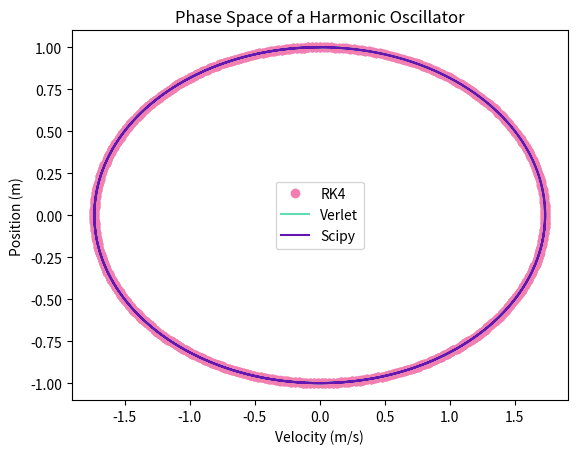
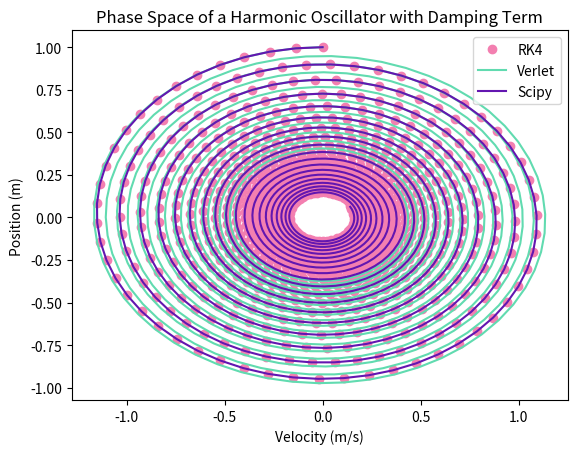
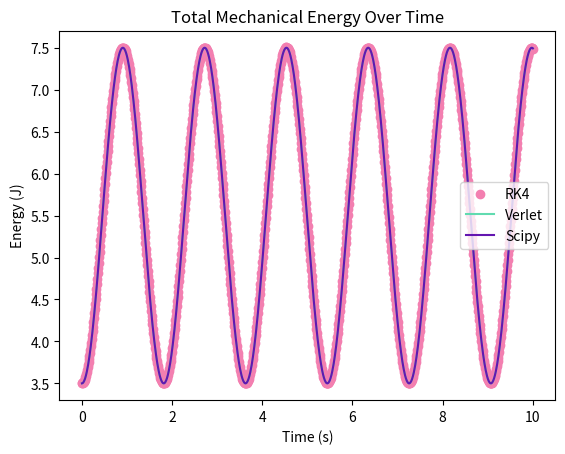
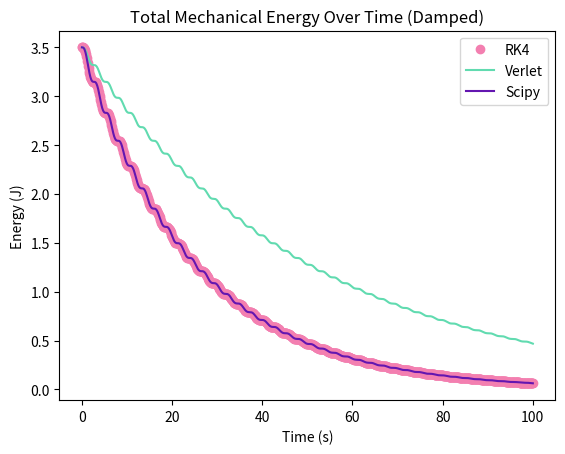

Generate these figures, in order, with matplotlib:
# -*- coding: utf-8 -*-
"""P3D1.ipynb

Automatically generated by Colab.

Original file is located at
    https://colab.research.google.com/drive/1VB_ExJHGGagS3KHdYGT90zrCSqWFot_C
"""

# Project 3 Draft 1 code
# Written by Cricket Bergner
# 03/10/26

# import libraries
import matplotlib.pyplot as plt
import numpy as np
import math
from scipy.integrate import odeint, solve_ivp

# integration functions from previous notebooks

# RK2 Method
def RK2(N_initial, tmin, tmax, nts, deriv):

    # define initial variables
    N = np.zeros(nts + 1)
    N[0] = N_initial
    t = np.linspace(tmin, tmax, nts + 1)
    dt = t[1] - t[0]

    # loop the first and second substep
    for it in range(0, nts):
        N_half = N[it] + (dt / 2) * deriv(N[it], t[it])
        N[it+1] = N[it] + dt * deriv(N_half, t[it] + dt/2)

    return t, N

# Euler Method
def Euler_solver(N_initial, tmin, tmax, nts, deriv):

    # define initial variables
    N = np.zeros(nts + 1)
    N[0] = N_initial
    t = np.linspace(tmin, tmax, nts + 1)
    dt = t[1] - t[0]

    # loop
    for it in range(0,nts):
        N[it+1] = N[it] + dt * deriv(N[it], t[it])

    return t, N

# Scipy Method (updated for SHO)
def scipy_method(N_initial, tmin, tmax, nts, deriv):

    t = np.linspace(tmin, tmax, nts)
    N = odeint(deriv, N_initial, t)
    x = N[:,0]
    v = N[:,1]

    return t, x, v

# RK4(5) scipy function

def RK45_method(N_initial, tmin, tmax, nts, deriv):
  t = np.linspace(tmin, tmax, nts)

  sol = solve_ivp(deriv, (tmin, tmax), N_initial, method='RK45', t_eval=t)

  x = sol.y[0]
  v = sol.y[1]

  return t, x, v

"""Time Complexity: O(n), where n is (x-x0)/h.
Auxiliary Space: O(1) as constant space for variables is being used

source: https://www.geeksforgeeks.org/dsa/runge-kutta-4th-order-method-solve-differential-equation/
"""

# Verlet-velocity sympletic integrator

def accel(x, t):
    return -(k/m)*x

def verlet(N_initial, tmin, tmax, nts, deriv):

  # define inital variables
  x0, v0 = N_initial
  x = np.zeros(nts + 1)
  v = np.zeros(nts + 1)
  x[0] = x0
  v[0] = v0
  t = np.linspace(tmin, tmax, nts + 1)
  dt = t[1] - t[0]

  # loop
  for i in range(nts):
    a = deriv(x[i], t[i])
    v_half = v[i] + 0.5 * dt * a
    x[i+1] = x[i] + dt * v_half
    a_new = deriv(x[i+1], t[i+1])
    v[i+1] = v_half + 0.5 * dt * a_new

  return t, x, v

"""https://stackoverflow.com/questions/29009771/verlet-algorithm-implementation-in-python"""

# For a simple harmonic oscillator not at rest, what shape will it trace out in phase space?

# deriv functions
def deriv_ivp(t, N):
    x, v = N
    dxdt = v
    dvdt = -(k/m)*x
    return [dxdt, dvdt]

def deriv_odeint(N, t):
    x, v = N
    dxdt = v
    dvdt = -(k/m)*x
    return [dxdt, dvdt]

# define initial variables
m = 1
k = 3
omega = np.sqrt(k/m)
nts = 1024 # larger nts, better approximation

N_initial = [1, 0]
tmin = 0
tmax = 10

# call the integrators
t_s, x_s, v_s = scipy_method(N_initial, tmin, tmax, nts, deriv_odeint)
t_r, x_r, v_r = RK45_method(N_initial, tmin, tmax, nts, deriv_ivp)
t_v, x_v, v_v = verlet(N_initial, tmin, tmax, nts, accel)

# t_s, x_s, v_s = scipy_method(N_initial, tmin, tmax, nts, deriv_odeint)
# m = 3
# k = 1

# t_r, x_r, v_r = RK45_method(N_initial, tmin, tmax, nts, deriv_ivp)
# m = 2
# k = 3

# t_v, x_v, v_v = verlet(N_initial, tmin, tmax, nts, accel)

# make the plots

plt.plot(v_r, x_r, 'o', color = '#f37fb0', label = "RK4")
plt.plot(v_v, x_v, color = '#61dbb0', label = "Verlet")
plt.plot(v_s, x_s, color = '#6316b0', label = "Scipy")
plt.xlabel("Velocity (m/s)")
plt.ylabel("Position (m)")
plt.title("Phase Space of a Harmonic Oscillator")
plt.legend()
plt.show()
print("")

print("The shape the simple harmonic oscillator will trace out in phase space is an ellipse. Note that all the integration methods were passed")
print("different initial variables. This shows even with different initial conditions the phase space will always show an ellipse.")
print("")

# How does a SHM evolve with a linear damping term?

# rewriting deriv and accel functions to fit damping term
# derivative functions will need a damping term in the derivative
def deriv_ivp(t, N):
    x, v = N
    dxdt = v
    dvdt = -(k/m)*x - (b/m)*v
    return [dxdt, dvdt]

def deriv_odeint(N, t):
    x, v = N
    dxdt = v
    dvdt = -(k/m)*x - (b/m)*v
    return [dxdt, dvdt]

# acceleration term will include velocity
def accel(x, v):
    return -(k/m)*x - (b/m)*v

# updating verlet
def verlet(N_initial, tmin, tmax, nts, deriv):

  # define inital variables
  x0, v0 = N_initial
  x = np.zeros(nts + 1)
  v = np.zeros(nts + 1)
  x[0] = x0
  v[0] = v0
  t = np.linspace(tmin, tmax, nts + 1)
  dt = t[1] - t[0]

  # loop
  for i in range(nts):
    a = deriv(x[i], v[i])
    v_half = v[i] + 0.5 * dt * a
    x[i+1] = x[i] + dt * v_half
    a_new = deriv(x[i+1], v[i+1])
    v[i+1] = v_half + 0.5 * dt * a_new

  return t, x, v

# everything else will stay the same, but with a b term added
m = 5
k = 7
b = 0.2
omega = np.sqrt(k/m)
nts = 1024 # larger nts, better approximation

N_initial = [1, 0]
tmin = 0
tmax = 100

# call the integrators
nt_s, nx_s, nv_s = scipy_method(N_initial, tmin, tmax, nts, deriv_odeint)
nt_r, nx_r, nv_r = RK45_method(N_initial, tmin, tmax, nts, deriv_ivp)
nt_v, nx_v, nv_v = verlet(N_initial, tmin, tmax, nts, accel)

# make the plots
plt.plot(nv_r, nx_r, 'o', color = '#f37fb0', label = "RK4")
plt.plot(nv_v, nx_v, color = '#61dbb0', label = "Verlet")
plt.plot(nv_s, nx_s, color = '#6316b0', label = "Scipy")
plt.xlabel("Velocity (m/s)")
plt.ylabel("Position (m)")
plt.title("Phase Space of a Harmonic Oscillator with Damping Term")
plt.legend()
plt.show()
print("")

print("The SHO evolves into a spiral.")
print("")

# How does the total mechanical energy (T+V) change over time with different solvers (see below) in these two cases?

# total mechanical energy
E_r = 0.5*m*v_r**2 + 0.5*k*x_r**2
E_v = 0.5*m*v_v**2 + 0.5*k*x_v**2
E_s = 0.5*m*v_s**2 + 0.5*k*x_s**2

nE_r = 0.5*m*nv_r**2 + 0.5*k*nx_r**2
nE_v = 0.5*m*nv_v**2 + 0.5*k*nx_v**2
nE_s = 0.5*m*nv_s**2 + 0.5*k*nx_s**2

# make the plots
plt.plot(t_r, E_r, 'o', color = '#f37fb0', label = "RK4")
plt.plot(t_v[:nts], E_v[:nts], color = '#61dbb0', label = "Verlet")
plt.plot(t_s, E_s, color = '#6316b0', label = "Scipy")
plt.xlabel("Time (s)")
plt.ylabel("Energy (J)")
plt.title("Total Mechanical Energy Over Time")
plt.legend()
plt.show()
print("")

plt.plot(nt_r, nE_r, 'o', color = '#f37fb0', label = "RK4")
plt.plot(nt_v, nE_v, color = '#61dbb0', label = "Verlet")
plt.plot(nt_s, nE_s, color = '#6316b0', label = "Scipy")
plt.xlabel("Time (s)")
plt.ylabel("Energy (J)")
plt.title("Total Mechanical Energy Over Time (Damped)")
plt.legend()
plt.show()
print("")

print("The total mechanical energy decreases over time for the damped oscillator, like a decaying exponential.")
print("")
